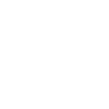
t = 0.00 s
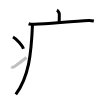
t = 4.25 s
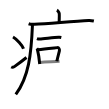
t = 8.50 s
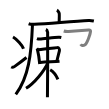
t = 12.50 s
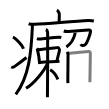
t = 15.50 s
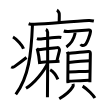
t = 21.00 s

The animated SVG that drew these frames (rendered in a browser with its animation timeline set to each time). Animation: 21 SMIL elements (animate=21); one cycle of 21.00 s.

<svg width="109px" height="109px" viewBox="0 0 px 109px" xmlns="http://www.w3.org/2000/svg" xmlns:xlink="http://www.w3.org/1999/xlink" xml:space="preserve" version="1.1"  baseProfile="full">
<path d="M56.91,10.13c0.7,0.36,2.18,2.66,2.32,3.37c0.14,0.71,0.07,4.3-0.07,8.74" style="fill:none;stroke:black;stroke-width:3;opacity:0">
  <animate attributeType="CSS" attributeName="opacity" from="0" to="1" begin="0s" dur="1s" repeatCount="0" fill="freeze" />
</path>
<path d="M28.63,23.73c1.52,0.54,4.3,0.63,5.82,0.54c15.8-0.91,40.05-3.02,54.11-3.73c2.53-0.13,4.05,0.26,5.31,0.53" style="fill:none;stroke:black;stroke-width:3;opacity:0">
  <animate attributeType="CSS" attributeName="opacity" from="0" to="1" begin="1s" dur="1s" repeatCount="0" fill="freeze" />
</path>
<path d="M32.49,24.5c-1.24,30-3.72,52.3-16.69,69.97" style="fill:none;stroke:black;stroke-width:3;opacity:0">
  <animate attributeType="CSS" attributeName="opacity" from="0" to="1" begin="2s" dur="1s" repeatCount="0" fill="freeze" />
</path>
<path d="M13,37c3.71,2.07,9.57,8.53,10.5,11.75" style="fill:none;stroke:black;stroke-width:3;opacity:0">
  <animate attributeType="CSS" attributeName="opacity" from="0" to="1" begin="3s" dur="1s" repeatCount="0" fill="freeze" />
</path>
<path d="M11.17,67c1.46,0.74,1.91,0.53,3.2-0.37c5.2-3.65,8.2-5.97,12.13-9.12" style="fill:none;stroke:black;stroke-width:3;opacity:0">
  <animate attributeType="CSS" attributeName="opacity" from="0" to="1" begin="4s" dur="1s" repeatCount="0" fill="freeze" />
</path>
<path d="M36.93,38.56c0.51,0.19,2.28,0.51,2.79,0.48c4.28-0.26,14.39-1.6,18.97-1.78c0.85-0.03,2.2,0.09,2.62,0.18" style="fill:none;stroke:black;stroke-width:3;opacity:0">
  <animate attributeType="CSS" attributeName="opacity" from="0" to="1" begin="5s" dur="1s" repeatCount="0" fill="freeze" />
</path>
<path d="M36.83,48.35c0.2,0.27,0.41,0.5,0.5,0.84c0.7,2.71,1.92,9.93,2.4,14.8" style="fill:none;stroke:black;stroke-width:3;opacity:0">
  <animate attributeType="CSS" attributeName="opacity" from="0" to="1" begin="6s" dur="1s" repeatCount="0" fill="freeze" />
</path>
<path d="M38.09,49.83c6.03-1.18,16.94-1.92,19.29-2.2c1.47-0.17,2.4,1.76,2.01,3.33c-1.04,4.21-1.79,7.07-2.61,10.29" style="fill:none;stroke:black;stroke-width:3;opacity:0">
  <animate attributeType="CSS" attributeName="opacity" from="0" to="1" begin="7s" dur="1s" repeatCount="0" fill="freeze" />
</path>
<path d="M39.82,62.39c7.24-0.68,14.27-0.65,19.7-1.17" style="fill:none;stroke:black;stroke-width:3;opacity:0">
  <animate attributeType="CSS" attributeName="opacity" from="0" to="1" begin="8s" dur="1s" repeatCount="0" fill="freeze" />
</path>
<path d="M45.89,29.5c0.97,0.42,1.55,1.89,1.74,2.73c0.19,0.84,0,59.76-0.19,65" style="fill:none;stroke:black;stroke-width:3;opacity:0">
  <animate attributeType="CSS" attributeName="opacity" from="0" to="1" begin="9s" dur="1s" repeatCount="0" fill="freeze" />
</path>
<path d="M47.89,62.89c-3.85,8.53-13.86,20.6-21.88,25.43" style="fill:none;stroke:black;stroke-width:3;opacity:0">
  <animate attributeType="CSS" attributeName="opacity" from="0" to="1" begin="10s" dur="1s" repeatCount="0" fill="freeze" />
</path>
<path d="M50.2,69.77c3.34,1.94,6.02,5.75,7.7,9.61" style="fill:none;stroke:black;stroke-width:3;opacity:0">
  <animate attributeType="CSS" attributeName="opacity" from="0" to="1" begin="11s" dur="1s" repeatCount="0" fill="freeze" />
</path>
<path d="M63.75,30.99c1.25,0.43,2.75,0.65,4.75,0.53c4.01-0.23,18.07-1.27,20.27-1.46c1.43-0.12,1.83,0.56,1.75,1.43c-0.21,2.3-3.31,11.76-5.53,13.32c-2.07,1.46-3.5,0.74-4.32-0.62" style="fill:none;stroke:black;stroke-width:3;opacity:0">
  <animate attributeType="CSS" attributeName="opacity" from="0" to="1" begin="12s" dur="1s" repeatCount="0" fill="freeze" />
</path>
<path d="M74.98,32.66c0.02,0.33,0.06,0.87-0.05,1.35c-0.8,3.56-3.28,9.24-8.55,12.9" style="fill:none;stroke:black;stroke-width:3;opacity:0">
  <animate attributeType="CSS" attributeName="opacity" from="0" to="1" begin="13s" dur="1s" repeatCount="0" fill="freeze" />
</path>
<path d="M67.19,51.97c0.35,0.75,0.85,1.32,0.85,2.3c0,0.98-0.23,26.88-0.23,27.37c0,0.49,0.12,0.5,0.23,1.48" style="fill:none;stroke:black;stroke-width:3;opacity:0">
  <animate attributeType="CSS" attributeName="opacity" from="0" to="1" begin="14s" dur="1s" repeatCount="0" fill="freeze" />
</path>
<path d="M68.62,53.35c1.96-0.04,18.15-1.89,19.94-1.96c1.49-0.06,1.78,0.92,1.78,2.34c0,1.17-0.44,27.8-0.44,28.54" style="fill:none;stroke:black;stroke-width:3;opacity:0">
  <animate attributeType="CSS" attributeName="opacity" from="0" to="1" begin="15s" dur="1s" repeatCount="0" fill="freeze" />
</path>
<path d="M68.59,62.47c3.41-0.39,17.07-1.63,21.26-1.71" style="fill:none;stroke:black;stroke-width:3;opacity:0">
  <animate attributeType="CSS" attributeName="opacity" from="0" to="1" begin="16s" dur="1s" repeatCount="0" fill="freeze" />
</path>
<path d="M68.49,71.98c7.06-0.21,15.77-0.74,21.12-0.84" style="fill:none;stroke:black;stroke-width:3;opacity:0">
  <animate attributeType="CSS" attributeName="opacity" from="0" to="1" begin="17s" dur="1s" repeatCount="0" fill="freeze" />
</path>
<path d="M68.24,81.33c5.8-0.29,15.42-1.05,21.12-1.17" style="fill:none;stroke:black;stroke-width:3;opacity:0">
  <animate attributeType="CSS" attributeName="opacity" from="0" to="1" begin="18s" dur="1s" repeatCount="0" fill="freeze" />
</path>
<path d="M73.06,83.89c0.38,1.29,0.29,1.95-0.35,2.98c-2.1,3.38-7.68,8.45-13.45,11.89" style="fill:none;stroke:black;stroke-width:3;opacity:0">
  <animate attributeType="CSS" attributeName="opacity" from="0" to="1" begin="19s" dur="1s" repeatCount="0" fill="freeze" />
</path>
<path d="M82.63,86.11c4.84,2.94,10.93,9.44,12.25,11.91" style="fill:none;stroke:black;stroke-width:3;opacity:0">
  <animate attributeType="CSS" attributeName="opacity" from="0" to="1" begin="20s" dur="1s" repeatCount="0" fill="freeze" />
</path>
</svg>
